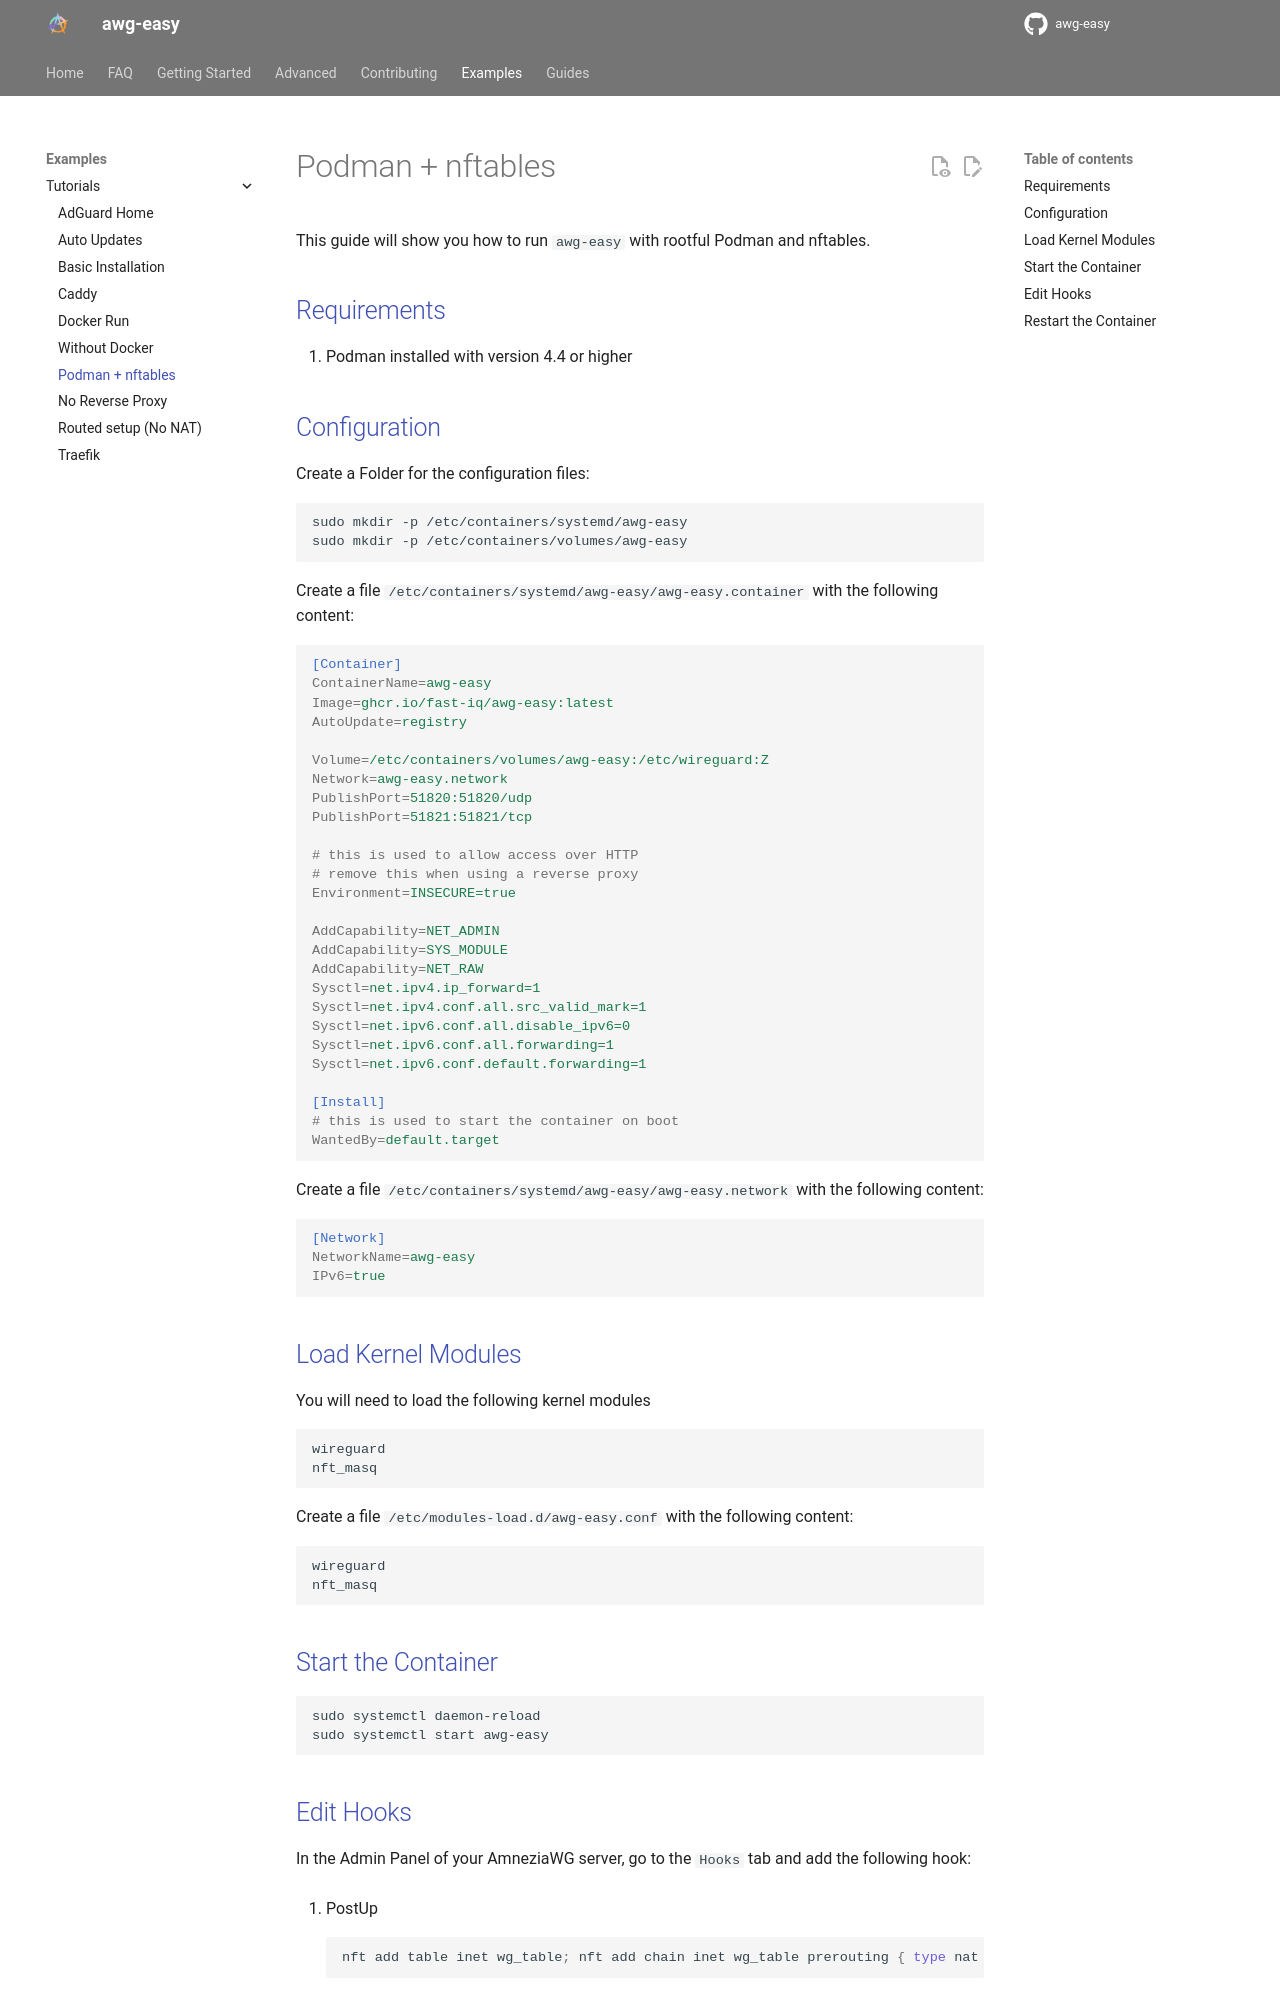

repository: fast-iq/awg-easy · page: edge/examples/tutorials/podman-nft/index.html · generator: mkdocs

---
title: Podman + nftables
---

This guide will show you how to run `awg-easy` with rootful Podman and nftables.

## Requirements

1. Podman installed with version 4.4 or higher

## Configuration

Create a Folder for the configuration files:

```shell
sudo mkdir -p /etc/containers/systemd/awg-easy
sudo mkdir -p /etc/containers/volumes/awg-easy
```

Create a file `/etc/containers/systemd/awg-easy/awg-easy.container` with the following content:

<!-- ref: major version -->

```ini
[Container]
ContainerName=awg-easy
Image=ghcr.io/fast-iq/awg-easy:latest
AutoUpdate=registry

Volume=/etc/containers/volumes/awg-easy:/etc/wireguard:Z
Network=awg-easy.network
PublishPort=51820:51820/udp
PublishPort=51821:51821/tcp

# this is used to allow access over HTTP
# remove this when using a reverse proxy
Environment=INSECURE=true

AddCapability=NET_ADMIN
AddCapability=SYS_MODULE
AddCapability=NET_RAW
Sysctl=net.ipv4.ip_forward=1
Sysctl=net.ipv4.conf.all.src_valid_mark=1
Sysctl=net.ipv6.conf.all.disable_ipv6=0
Sysctl=net.ipv6.conf.all.forwarding=1
Sysctl=net.ipv6.conf.default.forwarding=1

[Install]
# this is used to start the container on boot
WantedBy=default.target
```

Create a file `/etc/containers/systemd/awg-easy/awg-easy.network` with the following content:

```ini
[Network]
NetworkName=awg-easy
IPv6=true
```

## Load Kernel Modules

You will need to load the following kernel modules

```txt
wireguard
nft_masq
```

Create a file `/etc/modules-load.d/awg-easy.conf` with the following content:

```txt
wireguard
nft_masq
```

## Start the Container

```shell
sudo systemctl daemon-reload
sudo systemctl start awg-easy
```
